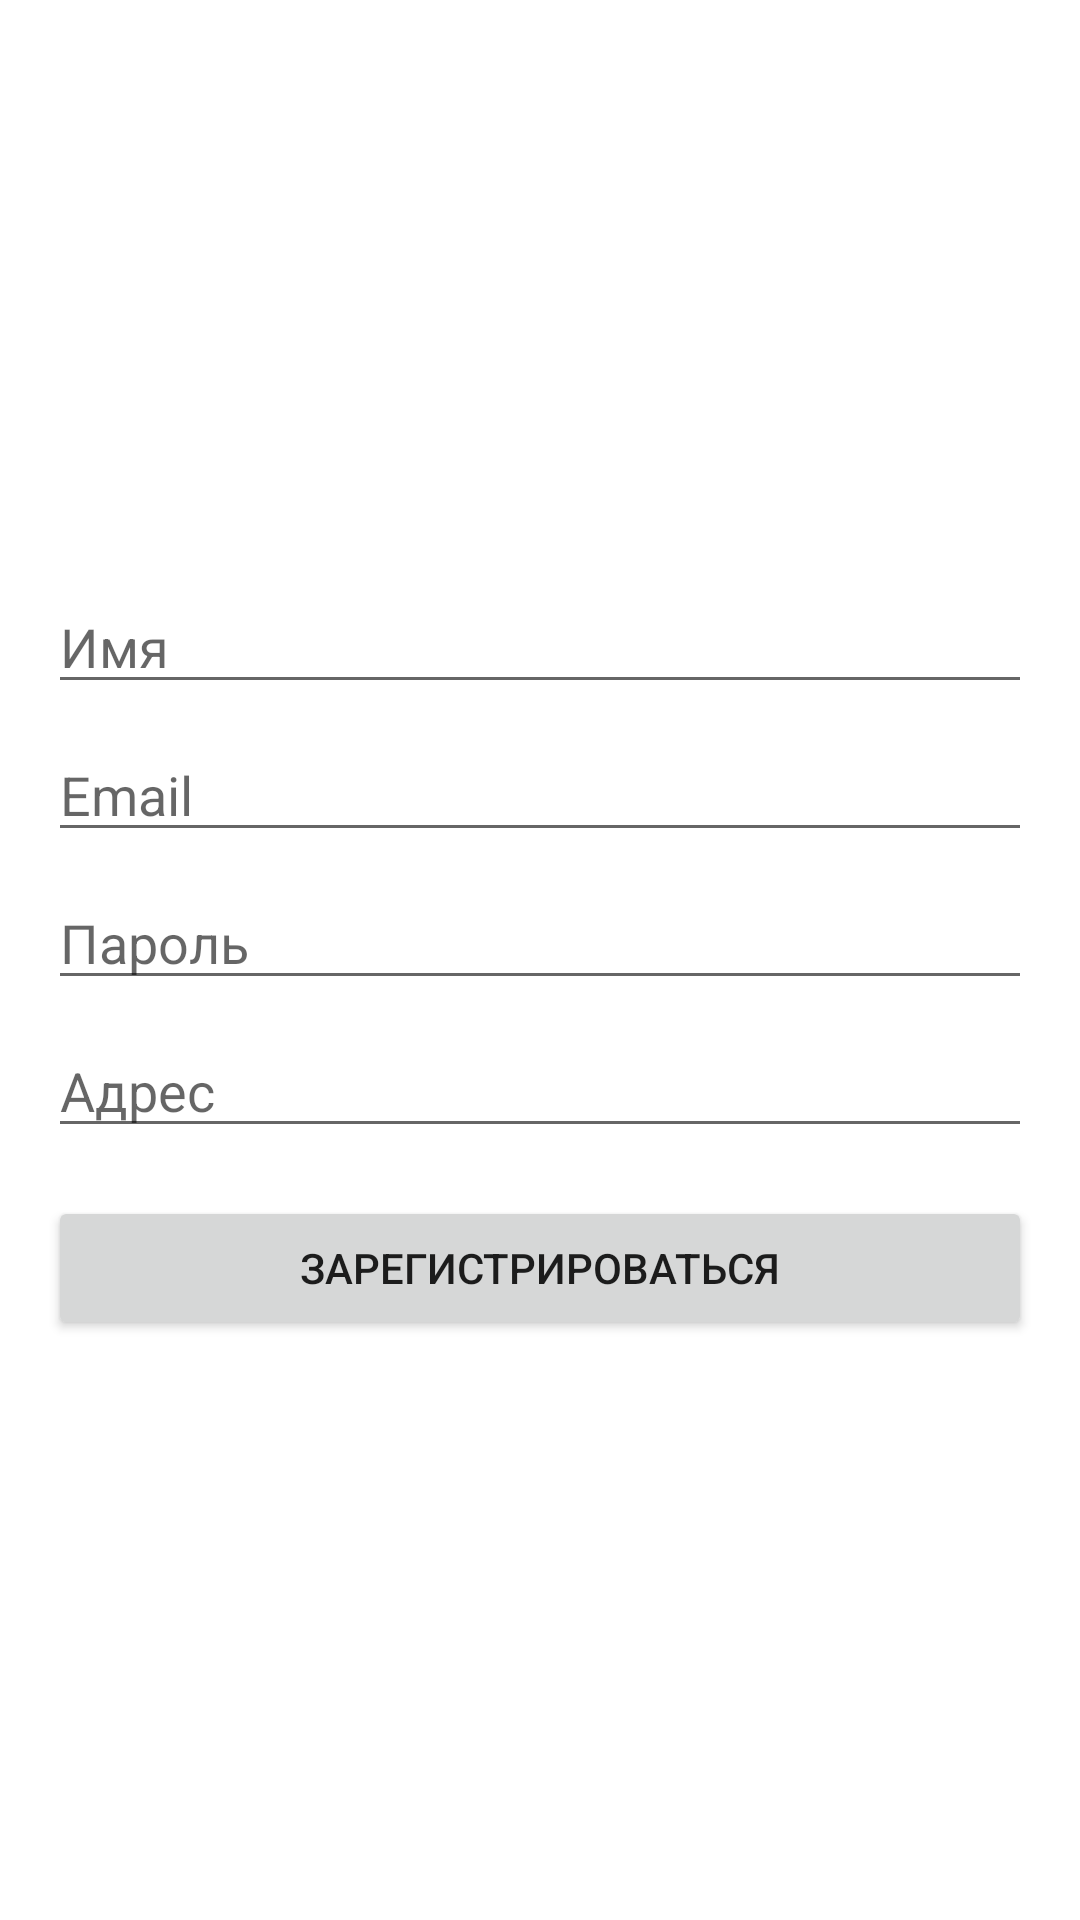

Write the Android layout XML for this screen, with the resource values it uses.
<!-- AndroidManifest.xml: application theme Theme.MyRayon -->
<!-- res/layout/activity_register.xml -->
<?xml version="1.0" encoding="utf-8"?>
<LinearLayout xmlns:android="http://schemas.android.com/apk/res/android"
    android:layout_width="match_parent"
    android:layout_height="match_parent"
    android:orientation="vertical"
    android:padding="16dp"
    android:gravity="center">

    <EditText
        android:id="@+id/etName"
        android:layout_width="match_parent"
        android:layout_height="wrap_content"
        android:hint="Имя" />

    <EditText
        android:id="@+id/etEmail"
        android:layout_width="match_parent"
        android:layout_height="wrap_content"
        android:hint="Email"
        android:inputType="textEmailAddress"
        android:layout_marginTop="8dp" />

    <EditText
        android:id="@+id/etPassword"
        android:layout_width="match_parent"
        android:layout_height="wrap_content"
        android:hint="Пароль"
        android:inputType="textPassword"
        android:layout_marginTop="8dp" />

    <EditText
        android:id="@+id/etAddress"
        android:layout_width="match_parent"
        android:layout_height="wrap_content"
        android:hint="Адрес"
        android:layout_marginTop="8dp" />

    <Button
        android:id="@+id/btnRegister"
        android:layout_width="match_parent"
        android:layout_height="wrap_content"
        android:text="Зарегистрироваться"
        android:layout_marginTop="16dp" />
</LinearLayout>
<!-- resources referenced by this layout -->
<resources>
  <style name="Theme.MyRayon" parent="Theme.MaterialComponents.DayNight.NoActionBar">
          <item name="colorPrimary">@color/purple_500</item>
          <item name="colorPrimaryVariant">@color/purple_700</item>
          <item name="colorOnPrimary">@color/white</item>
          <item name="colorSecondary">@color/teal_200</item>
          <item name="colorSecondaryVariant">@color/teal_700</item>
          <item name="colorOnSecondary">@color/black</item>
          <item name="android:statusBarColor" tools:targetApi="l">?attr/colorPrimaryVariant</item>
      </style>
  <color name="purple_500">#E91E63</color>
  <color name="purple_700">#880E4F</color>
  <color name="white">#FFFFFF</color>
  <color name="teal_200">#03DAC5</color>
  <color name="teal_700">#018786</color>
  <color name="black">#000000</color>
</resources>
